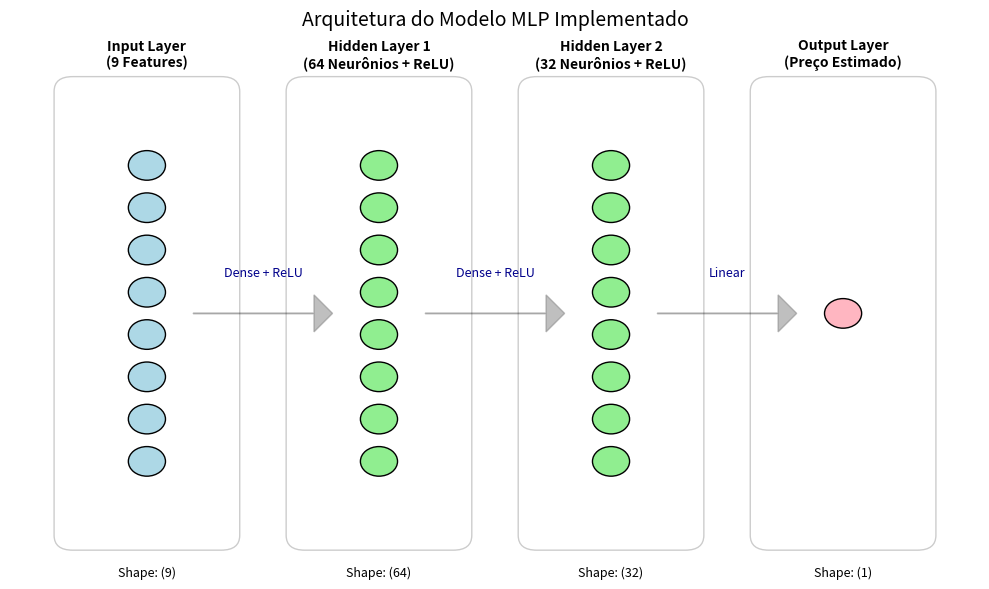

The matplotlib source for this figure: (Note: this script raises an exception after producing the figure.)
import matplotlib.pyplot as plt
import matplotlib.patches as patches

def draw_neural_network():
    fig, ax = plt.subplots(figsize=(10, 6))
    ax.axis('off')
    
    # Configurações das camadas
    layer_sizes = [9, 64, 32, 1]  # Input(9), Hidden1(64), Hidden2(32), Output(1)
    layer_names = ['Input Layer\n(9 Features)', 'Hidden Layer 1\n(64 Neurônios + ReLU)', 
                   'Hidden Layer 2\n(32 Neurônios + ReLU)', 'Output Layer\n(Preço Estimado)']
    
    # Posições X das camadas
    x_positions = [0.1, 0.35, 0.6, 0.85]
    
    # Desenhar conexões (simplificadas para não poluir)
    for i in range(len(layer_sizes) - 1):
        # Desenha uma seta grande representando o fluxo denso
        ax.arrow(x_positions[i] + 0.05, 0.5, 
                 x_positions[i+1] - x_positions[i] - 0.12, 0, 
                 head_width=0.05, head_length=0.02, fc='gray', ec='gray', alpha=0.5)
        
        # Texto da transformação
        if i < 2:
            ax.text((x_positions[i] + x_positions[i+1])/2, 0.55, "Dense + ReLU", 
                    ha='center', fontsize=9, color='darkblue')
        else:
            ax.text((x_positions[i] + x_positions[i+1])/2, 0.55, "Linear", 
                    ha='center', fontsize=9, color='darkblue')

    # Desenhar as "Caixas" representando as camadas
    colors = ['#ADD8E6', '#90EE90', '#90EE90', '#FFB6C1'] # Azul, Verde, Verde, Vermelho
    
    for i, (size, name, x) in enumerate(zip(layer_sizes, layer_names, x_positions)):
        # Desenha Círculos simbólicos
        num_circles = min(size, 8) # Não desenhar 64 bolinhas, desenhar simbólico
        y_start = 0.3
        y_end = 0.7
        step = (y_end - y_start) / (num_circles - 1) if num_circles > 1 else 0
        
        # Caixa ao redor
        rect = patches.FancyBboxPatch((x - 0.08, 0.2), 0.16, 0.6, 
                                      boxstyle="round,pad=0.02", 
                                      linewidth=1, edgecolor='black', facecolor='none', alpha=0.2)
        ax.add_patch(rect)
        
        for j in range(num_circles):
            y = y_start + j * step if num_circles > 1 else 0.5
            circle = plt.Circle((x, y), 0.02, color=colors[i], ec='black')
            ax.add_patch(circle)
            
        # Rótulos
        ax.text(x, 0.85, name, ha='center', va='center', fontsize=10, fontweight='bold')
        ax.text(x, 0.15, f"Shape: ({size})", ha='center', va='center', fontsize=9, style='italic')

    plt.title("Arquitetura do Modelo MLP Implementado", fontsize=14, pad=20)
    plt.tight_layout()
    plt.savefig("outputs/figures/model_architecture.png", dpi=300)
    print("📊 Diagrama da arquitetura salvo em outputs/figures/model_architecture.png")

if __name__ == "__main__":
    draw_neural_network()